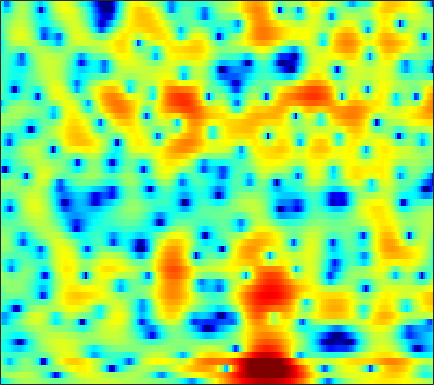

The table this chart was drawn from, first rows:
-6.2933, -5.0639, -3.6505, -2.4796, -1.7334, -0.88941, -0.18229, 0.265, 0.75413, 1.1196, 1.3827, 1.5142, 1.6088, 1.6244, 1.5791, 1.4519, 1.2595, 1.0786, 0.80285, 0.49751, 0.17121, -0.062734, -0.35071, -0.56777
-0.07707, 0.2204, 0.6341, 1.037, 1.321, 1.663, 1.957, 2.14, 2.33, 2.459, 2.516, 2.506, 2.414, 2.229, 2.022, 1.642, 1.129, 0.6425, -0.1673, -1.191, -2.486, -3.706, -5.808, -8.748
0.5715, -0.1343, -0.9904, -1.621, -1.869, -1.864, -1.542, -1.171, -0.6292, -0.1341, 0.2417, 0.4278, 0.5412, 0.5027, 0.3879, 0.1509, -0.1662, -0.4288, -0.7554, -1.01, -1.148, -1.163, -1.063, -0.8371
-0.7263, -2.421, -5.008, -7.399, -8.098, -6.844, -4.692, -3.255, -1.736, -0.6689, -0.005325, 0.2502, 0.288, -0.04021, -0.5445, -1.651, -3.407, -5.356, -9.462, -18.47, -16.84, -9.845, -4.9, -1.779
-1.876, -2.221, -2.627, -2.933, -3.08, -3.157, -3.088, -2.969, -2.745, -2.476, -2.203, -2.016, -1.816, -1.673, -1.608, -1.578, -1.586, -1.587, -1.526, -1.327, -0.943, -0.5346, 0.135, 0.8981
-4.215, -4.351, -4.689, -5.188, -5.64, -6.3, -6.927, -7.319, -7.587, -7.41, -6.765, -6.06, -5.003, -3.929, -3.156, -2.203, -1.346, -0.7617, -0.05221, 0.5883, 1.174, 1.589, 2.107, 2.582
-4.083, -4.385, -5.025, -5.971, -6.927, -8.638, -11.11, -13.81, -19.35, -21.39, -14.78, -11.25, -7.917, -5.5, -4.061, -2.486, -1.213, -0.41, 0.501, 1.256, 1.884, 2.286, 2.741, 3.111
-2.555, -2.88, -3.352, -3.853, -4.25, -4.764, -5.21, -5.437, -5.535, -5.32, -4.757, -4.176, -3.264, -2.304, -1.603, -0.7325, 0.03018, 0.5276, 1.091, 1.547, 1.902, 2.112, 2.321, 2.46
-2.395, -2.789, -3.126, -3.239, -3.198, -3.017, -2.72, -2.437, -2.009, -1.529, -0.9908, -0.5692, -0.01259, 0.5209, 0.8858, 1.304, 1.623, 1.785, 1.891, 1.871, 1.73, 1.553, 1.251, 0.9261
-7.394, -8.637, -8.392, -6.811, -5.523, -4.001, -2.722, -1.883, -0.8727, 0.04729, 0.8854, 1.46, 2.149, 2.728, 3.078, 3.402, 3.547, 3.526, 3.287, 2.769, 1.933, 1.054, -0.5031, -2.526
-8.014, -9.542, -9.398, -8.074, -7.177, -6.23, -5.434, -4.789, -3.721, -2.364, -0.9598, 0.04752, 1.252, 2.242, 2.829, 3.392, 3.708, 3.783, 3.649, 3.234, 2.499, 1.708, 0.2924, -1.574
-2.775, -3.738, -5.001, -6.458, -7.878, -10.64, -15.7, -23.89, -17.37, -10.14, -6.17, -4.133, -2.132, -0.73, 0.03708, 0.7626, 1.225, 1.433, 1.582, 1.623, 1.595, 1.555, 1.494, 1.48
-1.611, -1.978, -2.602, -3.353, -4.006, -4.932, -5.699, -5.995, -5.774, -4.89, -3.839, -3.101, -2.318, -1.815, -1.632, -1.602, -1.762, -1.961, -2.181, -2.188, -1.856, -1.37, -0.5139, 0.4849
-1.526, -1.071, -0.7258, -0.5727, -0.5393, -0.5765, -0.6377, -0.6674, -0.717, -0.7441, -0.8381, -0.9499, -1.248, -1.775, -2.372, -3.538, -5.264, -7.096, -10.69, -15.6, -13.86, -9.682, -5.505, -2.504
-0.8482, -0.335, 0.1526, 0.4534, 0.5816, 0.6678, 0.662, 0.6268, 0.5047, 0.2779, -0.0409, -0.3595, -0.9295, -1.677, -2.382, -3.549, -4.943, -6.087, -7.551, -8.381, -7.985, -6.891, -4.94, -2.915
0.7573, 0.7477, 0.7288, 0.6849, 0.6417, 0.5944, 0.5452, 0.493, 0.4189, 0.2783, 0.05857, -0.209, -0.6912, -1.345, -1.936, -2.843, -3.857, -4.618, -5.51, -6.077, -6.067, -5.607, -4.465, -2.955
1.374, 0.8217, 0.05718, -0.6113, -0.9594, -1.14, -0.9683, -0.7192, -0.3124, 0.04714, 0.2201, 0.2096, -0.002195, -0.4926, -1.048, -2.062, -3.502, -4.934, -7.551, -11.53, -16.48, -14.51, -8.691, -4.577
-0.4472, -1.74, -4.151, -7.521, -10.62, -11.83, -8.136, -5.581, -3.203, -1.644, -0.7222, -0.3079, -0.1116, -0.2439, -0.5587, -1.226, -2.146, -2.99, -4.265, -5.446, -5.935, -5.415, -3.697, -1.584
-1.963, -2.748, -4.204, -6.029, -7.208, -7.567, -6.375, -5.179, -3.68, -2.578, -1.846, -1.52, -1.379, -1.49, -1.714, -2.15, -2.607, -2.911, -3.121, -3.027, -2.53, -1.919, -0.8585, 0.3805
-1.01, -0.9757, -1.152, -1.465, -1.683, -1.92, -1.991, -2.006, -1.988, -1.989, -2.023, -2.148, -2.456, -2.976, -3.529, -4.557, -5.914, -7.022, -8.053, -7.577, -5.637, -3.893, -1.698, 0.189
0.451, 0.5688, 0.5147, 0.2702, -0.05132, -0.6333, -1.364, -1.938, -2.734, -3.411, -3.883, -4.094, -4.225, -4.45, -4.809, -5.758, -7.532, -9.624, -13.3, -12.55, -7.627, -4.635, -1.641, 0.5537
0.9586, 1.007, 0.8411, 0.3794, -0.201, -1.296, -2.926, -4.541, -7.459, -11.31, -13.62, -11.7, -8.357, -6.033, -4.896, -3.911, -3.328, -3.022, -2.565, -1.851, -0.8387, 0.01603, 1.135, 2.133
0.452, 0.5507, 0.4487, 0.0563, -0.4168, -1.329, -2.626, -3.875, -5.871, -7.865, -8.661, -7.908, -5.955, -4.047, -2.855, -1.594, -0.6189, -0.02687, 0.6445, 1.22, 1.716, 2.04, 2.392, 2.612
-0.5746, -0.445, -0.4192, -0.5266, -0.6877, -0.996, -1.346, -1.632, -1.956, -2.128, -2.063, -1.812, -1.305, -0.6733, -0.1748, 0.4667, 1.018, 1.366, 1.73, 1.974, 2.094, 2.103, 2.002, 1.755
-1.614, -1.607, -1.633, -1.644, -1.636, -1.566, -1.388, -1.203, -0.8886, -0.5136, -0.08944, 0.2571, 0.7117, 1.163, 1.472, 1.827, 2.089, 2.22, 2.281, 2.211, 2.005, 1.755, 1.289, 0.6795
-2.824, -3.248, -3.825, -4.25, -4.31, -3.934, -3.154, -2.393, -1.321, -0.2968, 0.6215, 1.207, 1.883, 2.419, 2.731, 3.01, 3.144, 3.14, 2.991, 2.673, 2.182, 1.695, 0.8809, -0.1074
-3.996, -5.356, -8.041, -12.12, -15.14, -12.26, -7.5, -4.893, -2.311, -0.4019, 1.043, 1.892, 2.785, 3.417, 3.748, 4.007, 4.064, 3.97, 3.673, 3.162, 2.424, 1.719, 0.5658, -0.8596
-3.024, -3.978, -5.568, -7.2, -7.822, -6.955, -4.927, -3.288, -1.36, 0.2052, 1.438, 2.196, 2.974, 3.534, 3.81, 4.007, 3.991, 3.842, 3.445, 2.814, 1.937, 1.104, -0.2403, -1.901
-1.038, -1.233, -1.483, -1.669, -1.663, -1.417, -0.9607, -0.5064, 0.1652, 0.8384, 1.466, 1.898, 2.37, 2.763, 2.974, 3.132, 3.117, 2.981, 2.589, 1.95, 1.048, 0.1765, -1.225, -2.893
0.6167, 0.5864, 0.5223, 0.4707, 0.4582, 0.4372, 0.4964, 0.5333, 0.5761, 0.6385, 0.7589, 0.8909, 1.174, 1.555, 1.881, 2.258, 2.515, 2.565, 2.41, 1.943, 1.123, 0.2604, -1.271, -3.245
1.353, 1.17, 0.9643, 0.8863, 0.8414, 0.7667, 0.5732, 0.3004, -0.2859, -1.142, -2.13, -2.682, -2.559, -1.456, -0.3105, 1.164, 2.304, 2.878, 3.281, 3.251, 2.78, 2.152, 0.8781, -0.924
-1.987, -2.868, -3.332, -2.946, -2.358, -1.573, -1.279, -1.398, -2.166, -3.944, -7.487, -12.72, -18.28, -7.36, -3.467, -0.204, 1.848, 2.887, 3.725, 4.084, 4.048, 3.776, 3.155, 2.262
-9.421, -15.54, -24.24, -11.4, -7.763, -4.979, -3.388, -2.745, -2.409, -2.498, -2.783, -2.939, -2.554, -1.586, -0.5835, 0.7494, 1.854, 2.504, 3.075, 3.353, 3.38, 3.234, 2.93, 2.485
-5.083, -5.889, -6.202, -5.699, -4.884, -3.802, -2.744, -2.078, -1.388, -0.8464, -0.3873, -0.06027, 0.4246, 0.9188, 1.288, 1.766, 2.136, 2.31, 2.404, 2.313, 2.05, 1.775, 1.345, 0.9237
-2.356, -2.648, -2.843, -2.809, -2.61, -2.11, -1.534, -1.038, -0.3533, 0.2864, 0.8601, 1.274, 1.698, 2.075, 2.281, 2.436, 2.457, 2.337, 1.998, 1.412, 0.5542, -0.2335, -1.479, -2.588
-1.871, -2.408, -3.151, -3.525, -3.537, -3.03, -2.131, -1.374, -0.3756, 0.5193, 1.265, 1.714, 2.178, 2.521, 2.708, 2.813, 2.752, 2.586, 2.102, 1.266, -0.06441, -1.549, -4.564, -10.21
-3.356, -4.991, -8.184, -12.79, -14.11, -10.01, -6.236, -4.252, -2.409, -1.191, -0.3926, -0.02892, 0.3625, 0.6199, 0.7978, 1.071, 1.291, 1.407, 1.418, 1.188, 0.662, 0.0892, -0.8207, -1.665
-2.938, -4.26, -6.419, -8.382, -8.911, -7.732, -5.929, -4.811, -3.783, -3.359, -3.473, -3.799, -4.444, -4.94, -4.933, -4.203, -2.987, -2.086, -1.015, -0.2151, 0.3453, 0.6391, 0.9595, 1.309
-0.4389, -0.9324, -1.559, -2.067, -2.293, -2.511, -2.502, -2.566, -2.896, -3.615, -4.958, -6.53, -10.17, -17.72, -28.58, -12.91, -7.542, -5.144, -2.985, -1.531, -0.4989, 0.08578, 0.7029, 1.28
1.18, 0.9864, 0.7731, 0.5459, 0.447, 0.2258, -0.01672, -0.2669, -0.783, -1.49, -2.496, -3.458, -4.738, -5.869, -6.137, -5.503, -4.276, -3.325, -2.244, -1.528, -1.112, -0.9525, -0.8617, -0.7358
0.6654, 0.7203, 0.8978, 1.124, 1.242, 1.434, 1.418, 1.359, 1.189, 0.8863, 0.4899, 0.133, -0.264, -0.6228, -0.7645, -0.8793, -0.8517, -0.8291, -0.8655, -1.097, -1.701, -2.49, -4.097, -6.484
-4.072, -2.967, -1.543, -0.374, 0.2337, 0.8425, 1.256, 1.437, 1.578, 1.567, 1.473, 1.369, 1.047, 0.7602, 0.5192, 0.2128, -0.06649, -0.251, -0.5355, -0.8721, -1.421, -2.145, -3.577, -5.682
-9.201, -6.225, -3.827, -2.423, -1.744, -1.237, -0.7653, -0.47, -0.1408, 0.1514, 0.2842, 0.2569, -0.01182, -0.5581, -1.143, -1.972, -2.699, -2.922, -2.654, -1.977, -1.198, -0.6925, -0.2017, 0.1846
-2.744, -2.91, -3.193, -3.808, -4.434, -5.271, -5.726, -5.347, -4.193, -2.913, -2.012, -1.725, -1.73, -2.541, -3.757, -6.591, -12.04, -17.83, -10.69, -5.077, -1.783, -0.09542, 1.535, 2.696
-1.203, -2.027, -3.455, -5.514, -7.957, -13.09, -29.79, -17.42, -9.706, -6.08, -4.008, -3.083, -2.541, -2.59, -3.005, -3.956, -4.921, -5.064, -3.931, -1.943, 0.02175, 1.288, 2.63, 3.605
-1.755, -2.353, -3.348, -4.55, -5.531, -6.734, -7.391, -7.228, -6.323, -5.106, -3.981, -3.243, -2.55, -2.017, -1.709, -1.369, -0.9867, -0.6348, 0.01974, 0.7992, 1.608, 2.215, 2.876, 3.353
-2.415, -2.639, -3.058, -3.596, -3.939, -4.41, -4.688, -4.762, -4.628, -4.296, -3.769, -3.307, -2.596, -1.899, -1.379, -0.6912, -0.03116, 0.4538, 1.06, 1.643, 2.172, 2.49, 2.828, 3.019
-2.651, -2.709, -2.931, -3.273, -3.634, -4.16, -4.688, -5.064, -5.424, -5.476, -5.105, -4.576, -3.577, -2.497, -1.679, -0.6673, 0.2358, 0.8451, 1.53, 2.089, 2.528, 2.759, 2.966, 3.037
-2.639, -2.606, -2.728, -3.044, -3.537, -4.424, -5.72, -7.063, -9.262, -11.18, -10.71, -8.791, -5.967, -3.613, -2.174, -0.6464, 0.5334, 1.23, 1.974, 2.497, 2.859, 3.033, 3.161, 3.157
-3.142, -2.783, -2.456, -2.414, -2.649, -3.316, -4.636, -6.094, -9.017, -12.57, -11.94, -8.844, -5.251, -2.656, -1.236, 0.1955, 1.206, 1.741, 2.254, 2.572, 2.722, 2.782, 2.739, 2.615
-5.101, -3.71, -2.275, -1.344, -0.8529, -0.619, -0.7246, -0.9335, -1.293, -1.45, -1.244, -0.826, -0.1195, 0.6339, 1.093, 1.527, 1.748, 1.801, 1.712, 1.553, 1.328, 1.115, 0.7811, 0.4034
-6.072, -3.881, -1.687, -0.07987, 0.8114, 1.66, 2.248, 2.502, 2.733, 2.842, 2.886, 2.885, 2.798, 2.562, 2.278, 1.687, 0.8674, 0.1382, -0.9205, -1.911, -2.601, -2.994, -3.372, -3.99
-4.165, -2.604, -0.7581, 0.7835, 1.665, 2.669, 3.386, 3.761, 4.072, 4.162, 4.056, 3.829, 3.344, 2.559, 1.757, 0.3315, -1.635, -3.62, -7.072, -11.55, -13.35, -11.24, -8.763, -7.74
-3.547, -2.135, -0.5554, 0.7437, 1.583, 2.463, 3.107, 3.473, 3.736, 3.789, 3.596, 3.283, 2.619, 1.689, 0.7642, -0.7736, -2.741, -4.567, -7.457, -10.45, -11.39, -10.29, -8.187, -6.54
-2.683, -1.826, -0.8006, 0.1142, 0.7648, 1.49, 2.098, 2.435, 2.714, 2.769, 2.573, 2.266, 1.613, 0.7136, -0.1146, -1.378, -2.721, -3.694, -4.786, -5.481, -5.611, -5.294, -4.545, -3.562
-2.015, -1.99, -1.772, -1.288, -0.7903, 0.05584, 0.8804, 1.382, 1.873, 2.062, 1.948, 1.651, 0.9874, -0.0251, -0.9713, -2.473, -4.122, -5.282, -6.402, -6.524, -5.732, -4.75, -3.316, -1.888
-3.299, -4.859, -6.689, -6.54, -4.995, -2.586, -0.6338, 0.4611, 1.428, 1.91, 1.942, 1.672, 0.9421, -0.2201, -1.422, -3.592, -6.735, -10.19, -18.75, -17.21, -9.434, -6.2, -3.118, -0.8679
-3.785, -6.397, -10.97, -11.01, -7.515, -3.71, -1.237, 9.489e-05, 1.033, 1.522, 1.539, 1.284, 0.5979, -0.4345, -1.434, -3.026, -4.848, -6.225, -7.491, -7.209, -5.541, -3.949, -1.871, -0.06383
